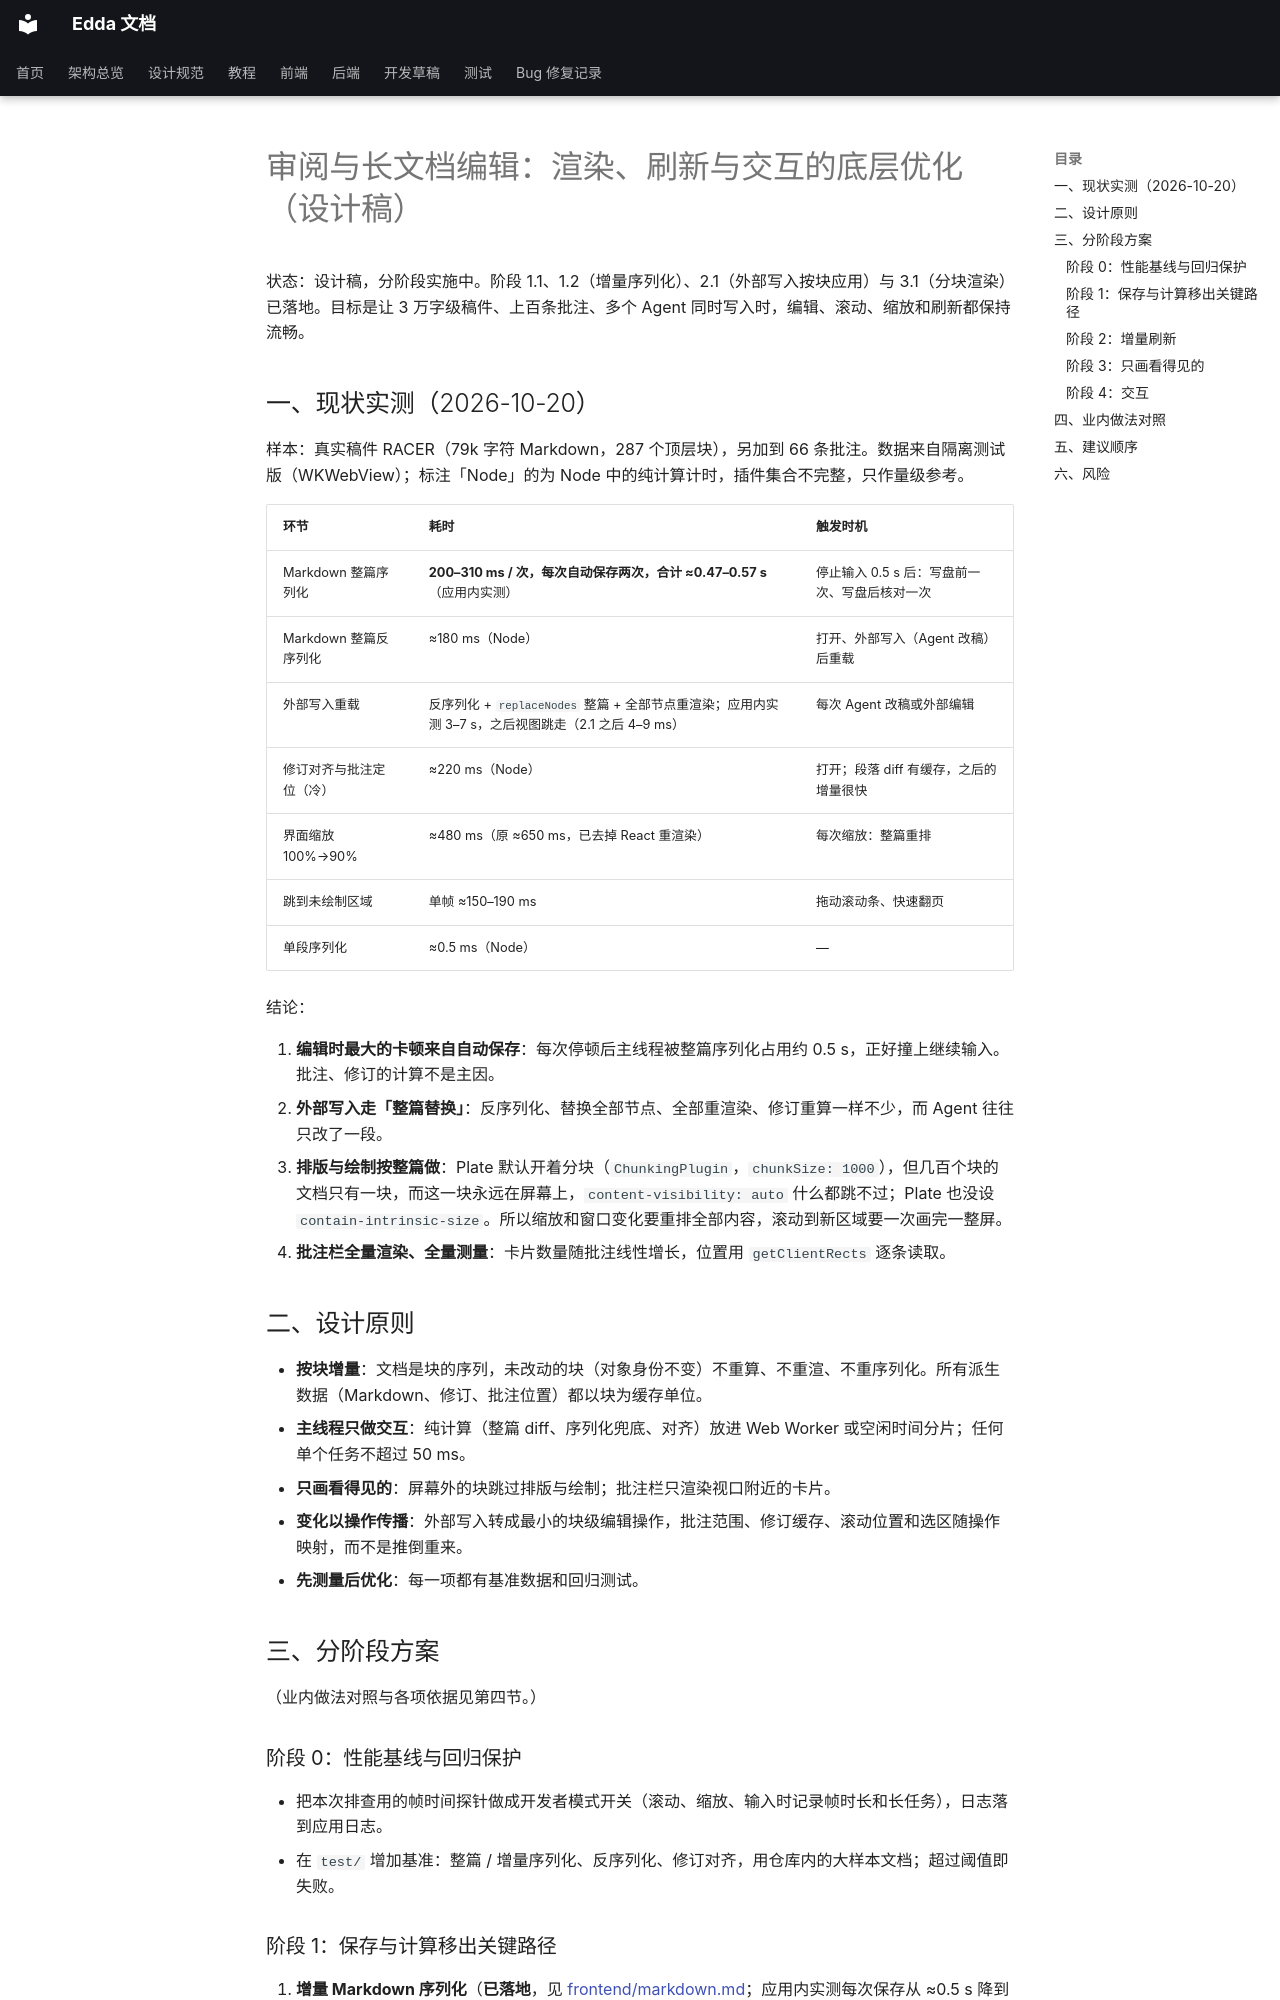

repository: Becomingw/Margin-Next · page: development/review-performance/index.html · generator: mkdocs

# 审阅与长文档编辑：渲染、刷新与交互的底层优化（设计稿）

状态：设计稿，分阶段实施中。阶段 1.1、1.2（增量序列化）、2.1（外部写入按块应用）与 3.1（分块渲染）已落地。目标是让 3 万字级稿件、上百条批注、多个 Agent 同时写入时，编辑、滚动、缩放和刷新都保持流畅。

## 一、现状实测（2026-10-20）

样本：真实稿件 RACER（79k 字符 Markdown，287 个顶层块），另加到 66 条批注。数据来自隔离测试版（WKWebView）；标注「Node」的为 Node 中的纯计算计时，插件集合不完整，只作量级参考。

| 环节 | 耗时 | 触发时机 |
|---|---|---|
| Markdown 整篇序列化 | **200–310 ms / 次，每次自动保存两次，合计 ≈0.47–0.57 s**（应用内实测） | 停止输入 0.5 s 后：写盘前一次、写盘后核对一次 |
| Markdown 整篇反序列化 | ≈180 ms（Node） | 打开、外部写入（Agent 改稿）后重载 |
| 外部写入重载 | 反序列化 + `replaceNodes` 整篇 + 全部节点重渲染；应用内实测 3–7 s，之后视图跳走（2.1 之后 4–9 ms） | 每次 Agent 改稿或外部编辑 |
| 修订对齐与批注定位（冷） | ≈220 ms（Node） | 打开；段落 diff 有缓存，之后的增量很快 |
| 界面缩放 100%→90% | ≈480 ms（原 ≈650 ms，已去掉 React 重渲染） | 每次缩放：整篇重排 |
| 跳到未绘制区域 | 单帧 ≈150–190 ms | 拖动滚动条、快速翻页 |
| 单段序列化 | ≈0.5 ms（Node） | — |

结论：

1. **编辑时最大的卡顿来自自动保存**：每次停顿后主线程被整篇序列化占用约 0.5 s，正好撞上继续输入。批注、修订的计算不是主因。
2. **外部写入走「整篇替换」**：反序列化、替换全部节点、全部重渲染、修订重算一样不少，而 Agent 往往只改了一段。
3. **排版与绘制按整篇做**：Plate 默认开着分块（`ChunkingPlugin`，`chunkSize: 1000`），但几百个块的文档只有一块，而这一块永远在屏幕上，`content-visibility: auto` 什么都跳不过；Plate 也没设 `contain-intrinsic-size`。所以缩放和窗口变化要重排全部内容，滚动到新区域要一次画完一整屏。
4. **批注栏全量渲染、全量测量**：卡片数量随批注线性增长，位置用 `getClientRects` 逐条读取。

## 二、设计原则

- **按块增量**：文档是块的序列，未改动的块（对象身份不变）不重算、不重渲、不重序列化。所有派生数据（Markdown、修订、批注位置）都以块为缓存单位。
- **主线程只做交互**：纯计算（整篇 diff、序列化兜底、对齐）放进 Web Worker 或空闲时间分片；任何单个任务不超过 50 ms。
- **只画看得见的**：屏幕外的块跳过排版与绘制；批注栏只渲染视口附近的卡片。
- **变化以操作传播**：外部写入转成最小的块级编辑操作，批注范围、修订缓存、滚动位置和选区随操作映射，而不是推倒重来。
- **先测量后优化**：每一项都有基准数据和回归测试。

## 三、分阶段方案

（业内做法对照与各项依据见第四节。）

### 阶段 0：性能基线与回归保护

- 把本次排查用的帧时间探针做成开发者模式开关（滚动、缩放、输入时记录帧时长和长任务），日志落到应用日志。
- 在 `test/` 增加基准：整篇 / 增量序列化、反序列化、修订对齐，用仓库内的大样本文档；超过阈值即失败。

### 阶段 1：保存与计算移出关键路径

1. **增量 Markdown 序列化**（**已落地**，见 [frontend/markdown.md](../frontend/markdown.md)；应用内实测每次保存从 ≈0.5 s 降到 1–3 ms，打开后第一次保存借预热也只要 ≈2 ms）：按顶层块缓存序列化结果（`WeakMap<节点, 文本>`），连续列表项作为一段一起序列化，拼接得到整篇。保存时只重新序列化改动的段。可行性：RACER、README、AGENTS.md 按段拼接与整篇序列化逐字节一致；需在真实编辑器插件集合下（列表、双链等）跑全量对照测试，不一致的块类型并段或回退整篇。目标：自动保存 ≈0.5 s → 个位数毫秒。
2. **保存后的核对改用同一缓存**，不再整篇序列化第二次（**已落地**）。
3. **修订对齐增量化并移出主线程**：块按内容哈希做 LCS（几百个块很便宜），段落 token diff 以「基线哈希 + 当前哈希」为键缓存，只重算脏块；未变的块返回同一个装饰数组，slate-react 就跳过它们的重渲染（slate-react 0.116 起按节点比较装饰）。打开时的整篇对齐放进 Worker（VS Code、@codemirror/merge 的做法），正在输入的段落仍在主线程即时计算。
